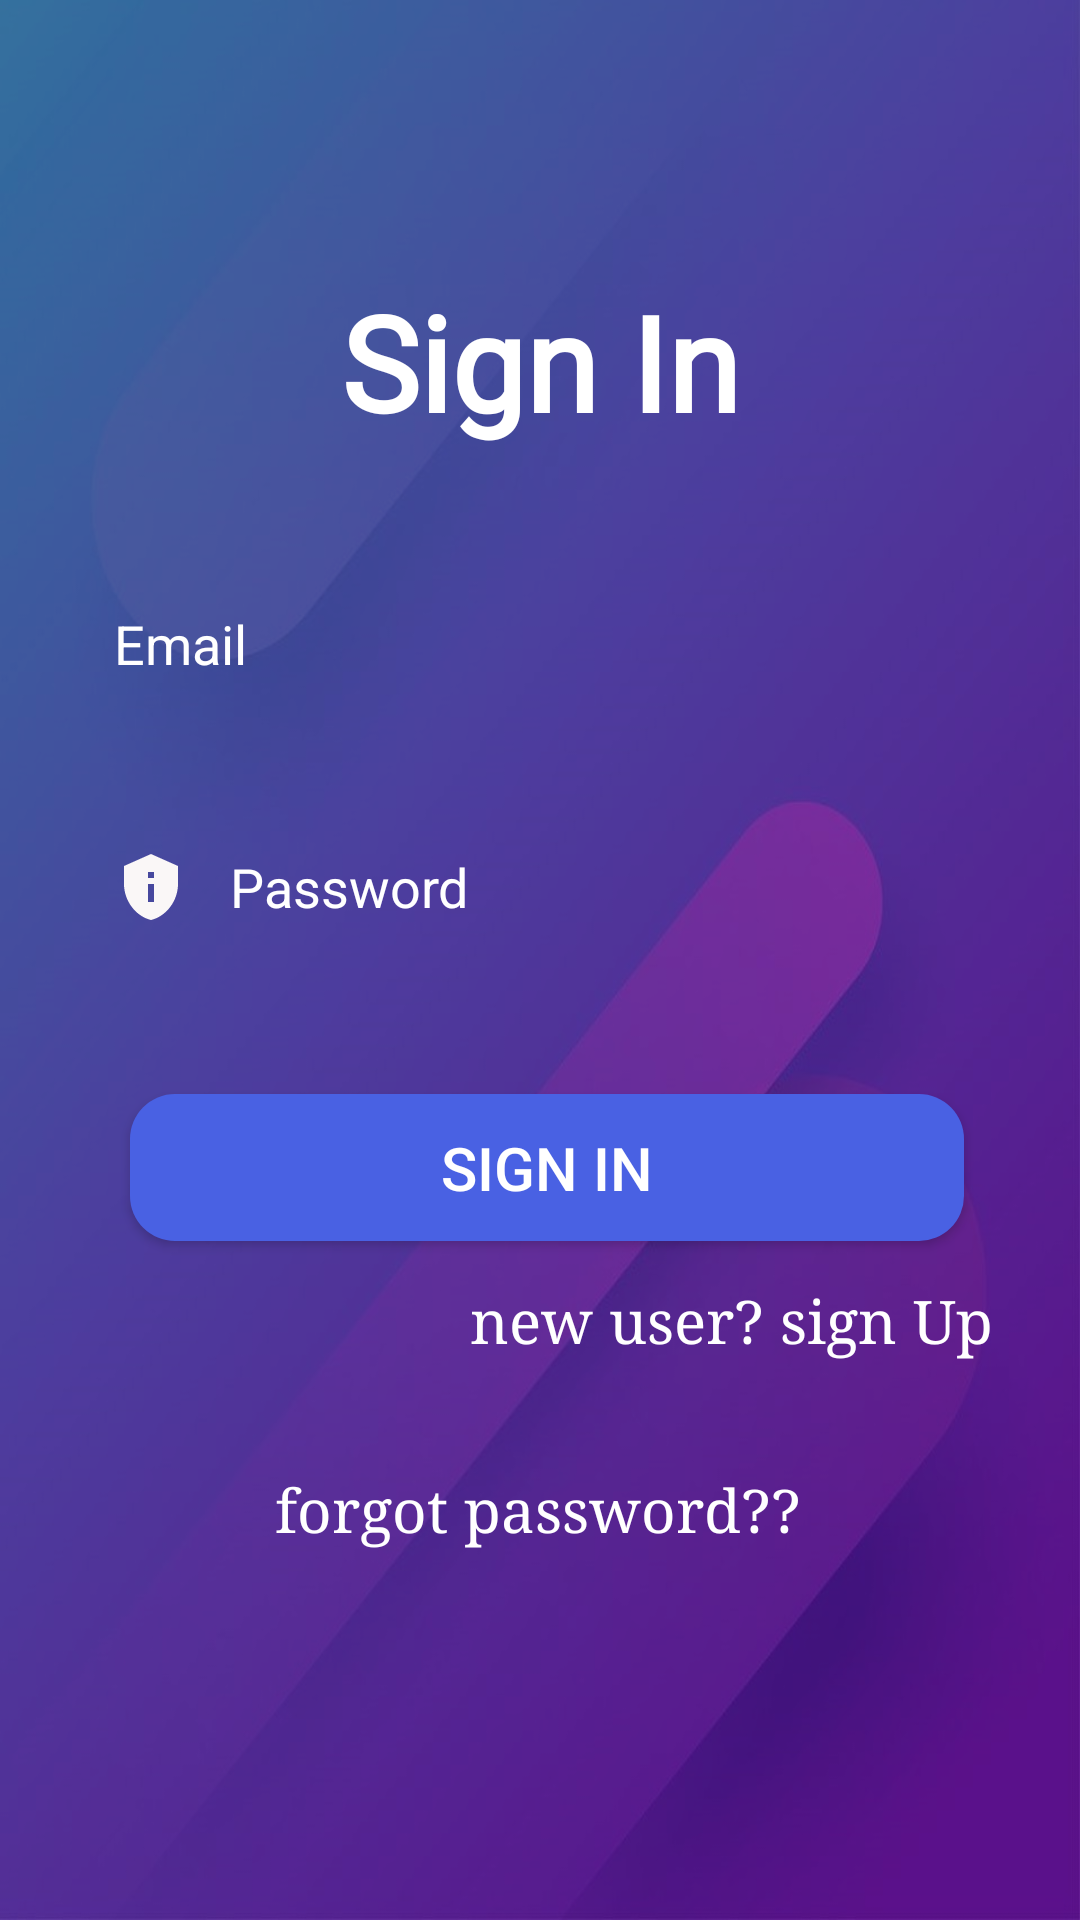

Reconstruct the res/layout file that produces this screen, plus the resources it refers to.
<!-- AndroidManifest.xml: application theme AppTheme -->
<!-- res/layout/activity_sign_in.xml -->
<?xml version="1.0" encoding="utf-8"?>
<androidx.constraintlayout.widget.ConstraintLayout xmlns:android="http://schemas.android.com/apk/res/android"
    xmlns:app="http://schemas.android.com/apk/res-auto"
    xmlns:tools="http://schemas.android.com/tools"
    android:layout_width="match_parent"
    android:layout_height="match_parent"
    android:background="@drawable/backgroud"
    tools:context=".activity.sign_in">

    <View
        android:id="@+id/view"
        android:layout_width="match_parent"
        android:layout_height="match_parent"
        android:background="#61000000" />

    <ScrollView
        android:layout_width="match_parent"
        android:layout_height="match_parent"
        app:layout_constraintBottom_toBottomOf="@+id/view"
        app:layout_constraintEnd_toEndOf="parent"
        app:layout_constraintHorizontal_bias="0.0"
        app:layout_constraintStart_toStartOf="parent">


        <androidx.constraintlayout.widget.ConstraintLayout
            android:layout_width="match_parent"
            android:layout_height="match_parent">

            <TextView
                android:id="@+id/textView2"
                android:layout_width="wrap_content"
                android:layout_height="wrap_content"
                android:layout_marginTop="10dp"
                android:fontFamily="@font/aldrich"
                android:text="Sign In"
                android:textColor="@color/white"
                android:textSize="44sp"
                android:textStyle="bold"
                app:layout_constraintBottom_toBottomOf="parent"
                app:layout_constraintEnd_toEndOf="parent"
                app:layout_constraintStart_toStartOf="parent"
                app:layout_constraintTop_toTopOf="parent"
                app:layout_constraintVertical_bias="0.151" />

            <EditText
                android:id="@+id/inputemail"
                android:layout_width="324dp"
                android:layout_height="58dp"
                android:layout_marginLeft="24dp"
                android:layout_marginTop="36dp"
                android:layout_marginRight="24dp"
                android:background="@drawable/btn_border"
                android:drawableLeft="@drawable/mail"
                android:drawablePadding="10dp"
                android:ems="10"
                android:hint="Email"
                android:inputType="textEmailAddress"
                android:paddingLeft="20dp"
                android:paddingTop="13dp"
                android:paddingRight="20dp"
                android:paddingBottom="13dp"
                android:textColor="@color/white"
                android:textColorHint="@color/white"
                app:layout_constraintEnd_toEndOf="parent"
                app:layout_constraintStart_toStartOf="parent"
                app:layout_constraintTop_toBottomOf="@+id/textView2" />

            <EditText
                android:id="@+id/inputpassword"
                android:layout_width="324dp"
                android:layout_height="58dp"
                android:layout_marginLeft="24dp"
                android:layout_marginTop="12dp"
                android:layout_marginRight="24dp"
                android:background="@drawable/btn_border"
                android:drawableLeft="@drawable/pass"
                android:drawablePadding="10dp"
                android:hint=" Password"
                android:inputType="textPassword"
                android:paddingLeft="20dp"
                android:paddingTop="13dp"
                android:paddingRight="20dp"
                android:paddingBottom="13dp"
                android:textColor="@color/white"
                android:textColorHint="@color/white"
                app:layout_constraintBottom_toBottomOf="parent"
                app:layout_constraintEnd_toEndOf="parent"
                app:layout_constraintHorizontal_bias="0.497"
                app:layout_constraintStart_toStartOf="parent"
                app:layout_constraintTop_toBottomOf="@+id/inputemail"
                app:layout_constraintVertical_bias="0.037" />

            <Button
                android:id="@+id/button"
                android:layout_width="278dp"
                android:layout_height="49dp"
                android:layout_marginLeft="17dp"
                android:layout_marginTop="40dp"
                android:layout_marginBottom="192dp"
                android:background="@drawable/buttonround"
                android:elevation="10dp"
                android:text="Sign In"
                android:textColor="@color/white"
                android:textSize="20dp"
                app:layout_constraintBottom_toBottomOf="parent"
                app:layout_constraintEnd_toEndOf="@+id/inputpassword"
                app:layout_constraintHorizontal_bias="0.274"
                app:layout_constraintStart_toStartOf="@+id/inputpassword"
                app:layout_constraintTop_toBottomOf="@+id/inputpassword"
                app:layout_constraintVertical_bias="0.0" />

            <TextView
                android:id="@+id/textView4"
                android:layout_width="wrap_content"
                android:layout_height="34dp"
                android:layout_marginStart="76dp"
                android:fontFamily="serif"
                android:text="new user? sign Up"
                android:textColor="@color/white"
                android:textSize="20sp"
                app:layout_constraintBottom_toBottomOf="parent"
                app:layout_constraintEnd_toEndOf="parent"
                app:layout_constraintHorizontal_bias="0.562"
                app:layout_constraintStart_toStartOf="@+id/button"
                app:layout_constraintTop_toBottomOf="@+id/button"
                app:layout_constraintVertical_bias="0.085" />

            <TextView
                android:id="@+id/forgetpass"
                android:layout_width="270dp"
                android:layout_height="50dp"
                android:fontFamily="serif"
                android:gravity="center"
                android:text="forgot password??"
                android:textColor="@color/white"
                android:textSize="20dp"
                app:layout_constraintBottom_toBottomOf="parent"
                app:layout_constraintEnd_toEndOf="@+id/button"
                app:layout_constraintHorizontal_bias="0.125"
                app:layout_constraintStart_toStartOf="@+id/button"
                app:layout_constraintTop_toBottomOf="@+id/button"
                app:layout_constraintVertical_bias="0.454"></TextView>
        </androidx.constraintlayout.widget.ConstraintLayout>
    </ScrollView>


</androidx.constraintlayout.widget.ConstraintLayout>
<!-- resources referenced by this layout -->
<resources>
  <color name="white">#FFFFFF</color>
  <!-- drawable backgroud: jpg bitmap (drawable, 62850 bytes) -->
  <!-- drawable buttonround (drawable) -->
  <shape xmlns:android="http://schemas.android.com/apk/res/android">
      <stroke
          android:width="0dp"
          android:color="#FC0E0E0E" />
  
      <solid android:color="#4961E3" />
  
      <corners
          android:radius="1dp"
          android:bottomLeftRadius="15dp"
          android:bottomRightRadius="15dp"
          android:topLeftRadius="15dp"
          android:topRightRadius="15dp" />
  </shape>
  <!-- drawable pass (drawable) -->
  <vector android:height="24dp" android:tint="#FAF7F7"
      android:viewportHeight="24" android:viewportWidth="24"
      android:width="24dp" xmlns:android="http://schemas.android.com/apk/res/android">
      <path android:fillColor="@android:color/white" android:pathData="M12,1L3,5v6c0,5.55 3.84,10.74 9,12c5.16,-1.26 9,-6.45 9,-12V5L12,1L12,1zM11,7h2v2h-2V7zM11,11h2v6h-2V11z"/>
  </vector>
</resources>
